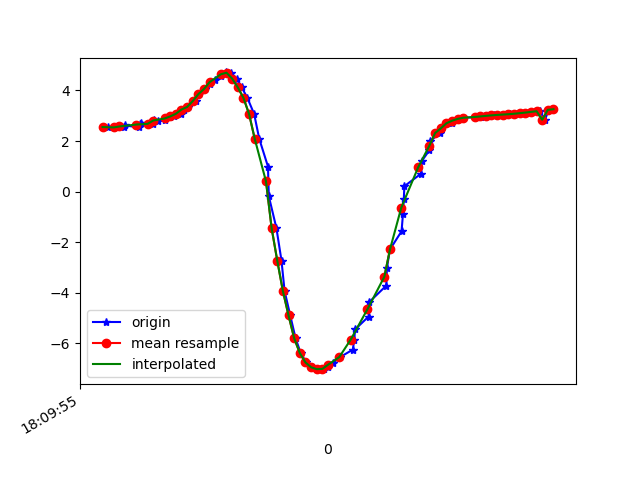

Source data for this figure (header and first rows):
1617818995899, 514639473277001, 2.5520315, -5.0760865, 7.9850183
1617818995933, 514639492507771, 2.537, -5.046, 8.009
1617818995956, 514639511738541, 2.535, -5.173, 7.928
1617818995959, 514639530969311, 2.615, -5.139, 7.924
1617818996008, 514639550200081, 2.541, -5.137, 7.95
1617818996013, 514639569430851, 2.689, -5.17, 7.879
1617818996016, 514639588661621, 2.725, -5.138, 7.888
1617818996059, 514639607892391, 2.678, -5.195, 7.866
1617818996063, 514639627123161, 2.812, -5.161, 7.842
1617818996078, 514639646353931, 2.808, -5.097, 7.885
1617818996101, 514639665584701, 2.826, -5.19, 7.818
1617818996118, 514639684815471, 2.955, -5.169, 7.784
1617818996135, 514639704046241, 2.971, -5.112, 7.815
1617818996158, 514639723277011, 3.075, -5.112, 7.775
1617818996169, 514639742507781, 3.245, -4.696, 7.966
1617818996183, 514639761738551, 3.345, -4.794, 7.866
1617818996213, 514639780969321, 3.579, -4.79, 7.764
1617818996222, 514639800200091, 3.853, -4.653, 7.717
1617818996242, 514639819430861, 4.058, -4.526, 7.687
1617818996260, 514639838661631, 4.242, -4.423, 7.647
1617818996279, 514639857892401, 4.412, -4.332, 7.603
1617818996301, 514639877123171, 4.568, -4.309, 7.523
1617818996319, 514639896353941, 4.711, -4.357, 7.407
1617818996336, 514639915584711, 4.699, -4.514, 7.32
1617818996356, 514639934815481, 4.465, -4.794, 7.288
1617818996374, 514639954046251, 4.118, -5.173, 7.233
1617818996394, 514639973277021, 3.703, -5.597, 7.142
1617818996418, 514639992507791, 3.066, -6.074, 7.053
1617818996436, 514640011738561, 2.09, -6.545, 6.989
1617818996467, 514640030969331, 0.9897, -6.956, 6.832
1617818996470, 514640050200101, -0.1864, -7.332, 6.499
1617818996497, 514640069430871, -1.448, -7.607, 6.006
1617818996515, 514640088661641, -2.733, -7.694, 5.42
1617818996526, 514640107892411, -3.937, -7.513, 4.909
1617818996546, 514640127123181, -4.898, -6.811, 5.066
1617818996565, 514640146353951, -5.802, -6.689, 4.199
1617818996583, 514640165584721, -6.383, -6.357, 3.858
1617818996603, 514640184815491, -6.755, -6.165, 3.523
1617818996621, 514640204046261, -6.947, -6.067, 3.312
1617818996642, 514640223277031, -7.021, -6.005, 3.268
1617818996665, 514640242507801, -7.011, -5.98, 3.336
1617818996680, 514640261738571, -6.925, -5.998, 3.48
1617818996698, 514640280969341, -6.771, -6.038, 3.707
1617818996723, 514640300200111, -6.543, -6.077, 4.037
1617818996768, 514640319430881, -6.249, -6.09, 4.461
1617818996773, 514640338661651, -5.888, -6.074, 4.948
1617818996776, 514640357892421, -5.451, -6.049, 5.453
1617818996824, 514640377123191, -4.941, -6.012, 5.957
1617818996827, 514640396353961, -4.361, -5.947, 6.454
1617818996887, 514640415584731, -3.716, -5.855, 6.925
1617818996889, 514640434815501, -3.016, -5.731, 7.355
1617818996900, 514640454046271, -2.285, -5.515, 7.772
1617818996941, 514640473277041, -1.568, -5.128, 8.202
1617818996946, 514640492507811, -0.8894, -4.58, 8.618
1617818996949, 514640511738581, -0.2966, -3.998, 8.942
1617818996951, 514640530969351, 0.2119, -3.542, 9.135
1617818997010, 514640550200121, 0.7076, -3.32, 9.193
1617818997013, 514640569430891, 1.211, -3.298, 9.149
1617818997040, 514640588661661, 1.639, -3.377, 9.053
1617818997043, 514640607892431, 2.003, -3.503, 8.931
1617818997078, 514640627123201, 2.315, -3.645, 8.797
... 23 more rows
